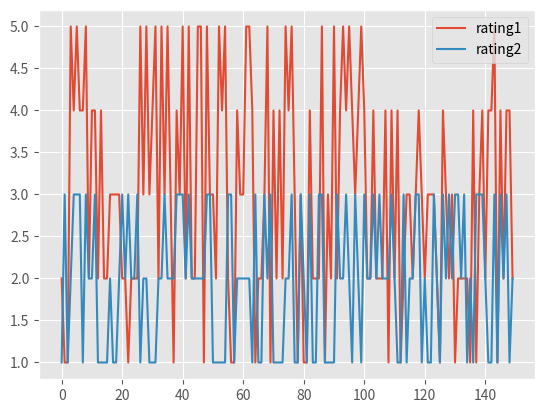

This figure's Python source: (Note: this script raises an exception after producing the figure.)
import numpy as np
import pandas as pd
import matplotlib.pyplot as plt
import seaborn as sns
%matplotlib inline
plt.style.use('ggplot')

dat1 = np.random.randint(low=1, high=6, size=150)
dat2 = np.random.randint(low=1, high=4, size=150)
dat = pd.DataFrame({"rating1":  dat1, 'rating2': dat2})
dat.plot()

display(dat.head())

# Box Plot:
sns.boxplot(x='variable', y='value', data=pd.melt(dat))
plt.show()

# horizontally stacked bar.

# First, construct new dataframe with percentages for each choice.
dat_counts = dat.apply(pd.value_counts).fillna(0.)
#.reindex(["Strongly Disagree", "Disagree", "Neutral", "Agree", "Strongly Agree"])
#dat_counts = counts.transpose()
dat_counts = dat_counts.sort_index()
n_responses = dat_counts.rating1.sum()
dat_counts = 100 * dat_counts / n_responses # Convert to percentages
dat_counts = dat_counts.T
dat_counts.columns = [["Strongly Disagree", "Disagree", "Neutral", "Agree", "Strongly Agree"]]
display(dat_counts)

# Do the plotting
likert_colors = ['firebrick','lightcoral','grey','cornflowerblue', 'darkblue']
axes = dat_counts.plot(kind='barh', stacked=True, figsize=(10,4),  color=likert_colors, edgecolor='none', legend=False)
fig = axes.get_figure()
plt.xlim(-1, 101)


# legend
h,l = axes.get_legend_handles_labels()
plt.xlabel("percent")
lgd = fig.legend(h[:][::-1],["Strongly Disagree", "Disagree", "Neutral", "Agree", "Strongly Agree"],loc='center left', bbox_to_anchor=(0.98, 0.5))

plt.tight_layout()



#
fig.savefig("stacked_horiz_bar_plot.pdf",bbox_extra_artists=(lgd,), bbox_inches='tight')
plt.show()

# Disjoint plot:
dat_counts = dat.apply(pd.value_counts).fillna(0.)
#.reindex(["Strongly Disagree", "Disagree", "Neutral", "Agree", "Strongly Agree"])
#dat_counts = counts.transpose()
counts = dat_counts.sort_index().T
display(counts)

counts.columns = [["Strongly Disagree", "Disagree", "Neutral", "Agree", "Strongly Agree"]]
display(counts)

# Construct a new dataframe with a "space" to offset the counts for each row.
disjoint_counts = counts.copy()

# Determine the mid point of the plot:
middles = (disjoint_counts["Neutral"].sum(axis=1) * 0.5) + disjoint_counts[["Strongly Disagree", "Disagree"]].sum(axis=1)
longest_offset = int(middles.max() + 2.0)

# Insert the space column
disjoint_counts.insert(0, 'space', (middles - longest_offset).abs())
total_width = disjoint_counts.sum(axis=1).max()

# do the plotting.
background_colour = (0.1, 0.2, 0.5, 0.0)
offset_likert_colors = [background_colour,'firebrick','lightcoral','grey','cornflowerblue', 'darkblue']
axes = disjoint_counts.plot.barh(figsize=(10,4), stacked=True, color=offset_likert_colors, edgecolor='none', legend=False)
fig = axes.get_figure()
z = plt.axvline(longest_offset, linestyle='--', color='black', alpha=.5)
#z.set_zorder(-1) # puts centre line behind the bars
plt.xlim(0, total_width + 2)

# Adjust ticks on x-axis.
tick_frequency = 20
xvalues = range(0,int(np.ceil(total_width)),tick_frequency)
xlabels = [str(x-longest_offset) for x in xvalues]
plt.xticks(xvalues, xlabels)

# legend
h,l = axes.get_legend_handles_labels()
plt.xlabel("count")
lgd = fig.legend(h[1:][::-1],["Strongly Disagree", "Disagree", "Neutral", "Agree", "Strongly Agree"],loc='center left',bbox_to_anchor=(0.98, 0.55))

plt.tight_layout()

plt.show()
# save it
fig.savefig("diverging_stacked_horiz_bar_plot.pdf",bbox_extra_artists=(lgd,), bbox_inches='tight')
# done.